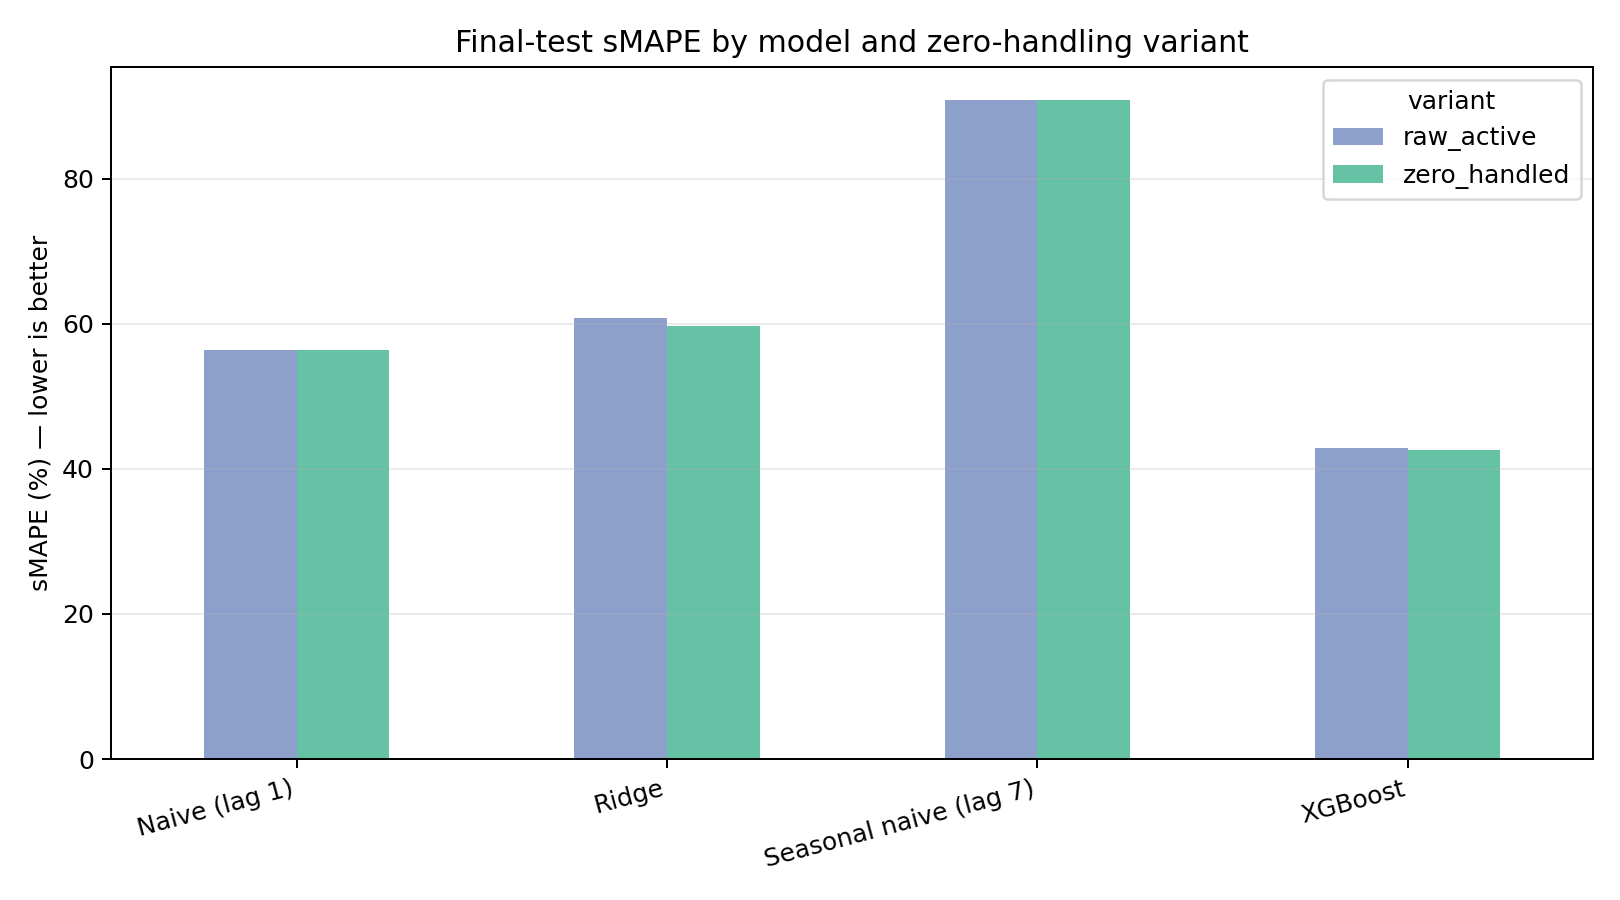

The data file committed next to this chart (first rows):
variant, model, cv_smape, smape, wape, mae, test_rows, parameters
raw_active, XGBoost, 41.81, 42.94, 32.33, 15539, 3534, {"colsample_bytree": 0.8, "learning_rate…
raw_active, Naive (lag 1), , 56.4, 52.11, 25046, 3534, {}
raw_active, Ridge, 58.29, 60.77, 52.55, 25254, 3534, {"alpha": 100.0}
raw_active, Seasonal naive (lag 7), , 90.84, 86.05, 41354, 3534, {}
zero_handled, XGBoost, 41.64, 42.6, 32.12, 15439, 3534, {"colsample_bytree": 0.8, "learning_rate…
zero_handled, Naive (lag 1), , 56.4, 52.11, 25046, 3534, {}
zero_handled, Ridge, 57.8, 59.64, 52.87, 25407, 3534, {"alpha": 100.0}
zero_handled, Seasonal naive (lag 7), , 90.84, 86.05, 41354, 3534, {}
